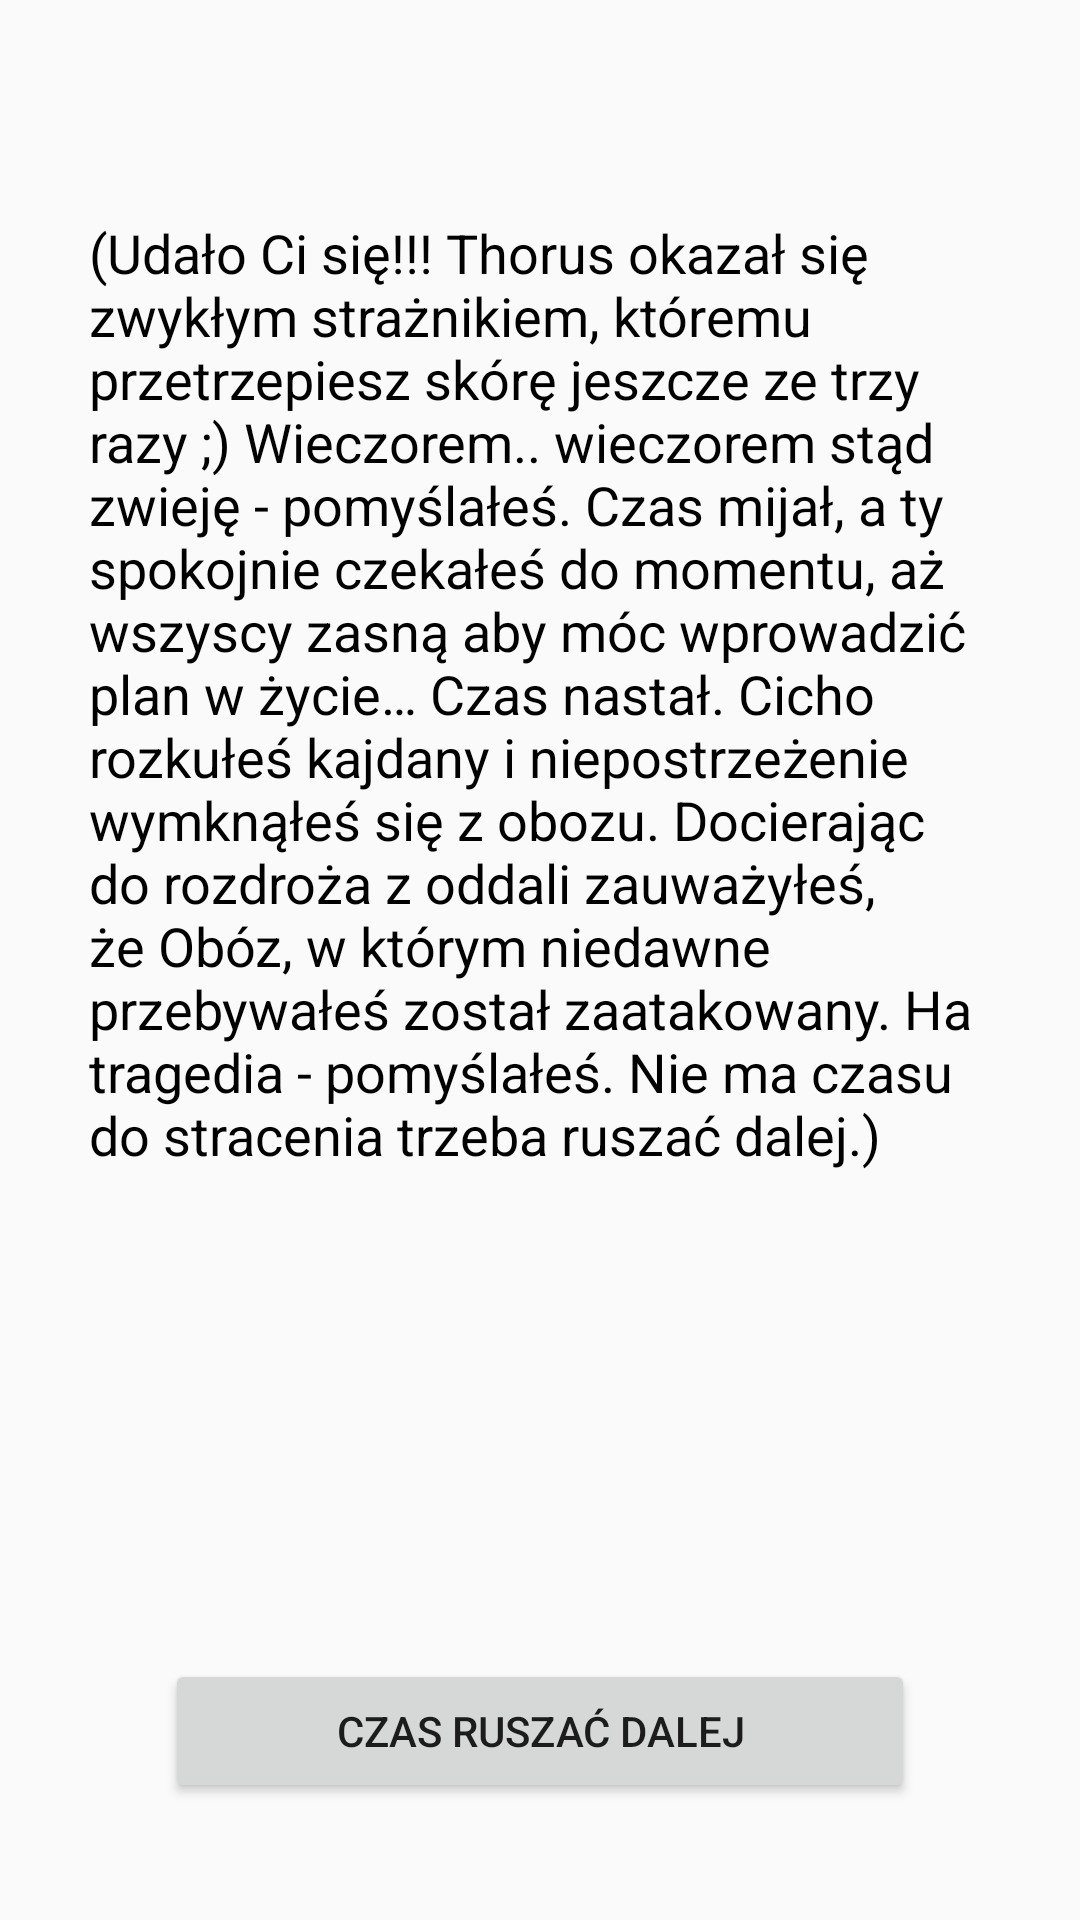

Produce the Android XML layout that renders to this screen, including the resource entries it uses.
<!-- AndroidManifest.xml: application theme AppTheme -->
<!-- res/layout/activity_bt112.xml -->
<?xml version="1.0" encoding="utf-8"?>
<android.support.constraint.ConstraintLayout xmlns:android="http://schemas.android.com/apk/res/android"
    xmlns:app="http://schemas.android.com/apk/res-auto"
    xmlns:tools="http://schemas.android.com/tools"
    android:layout_width="match_parent"
    android:layout_height="match_parent"
    tools:context=".Activity.BT112">

    <TextView
        android:id="@+id/Textor"
        android:layout_width="301dp"
        android:layout_height="336dp"
        android:layout_marginStart="8dp"
        android:layout_marginLeft="8dp"
        android:layout_marginTop="72dp"
        android:layout_marginEnd="8dp"
        android:layout_marginRight="8dp"
        android:layout_marginBottom="8dp"
        android:text="@string/sneak_peak"
        android:textColor="@android:color/black"
        android:textSize="18sp"
        app:layout_constrainedHeight="true"
        app:layout_constrainedWidth="true"
        app:layout_constraintBottom_toBottomOf="parent"
        app:layout_constraintEnd_toEndOf="parent"
        app:layout_constraintHorizontal_bias="0.507"
        app:layout_constraintStart_toStartOf="parent"
        app:layout_constraintTop_toTopOf="parent"
        app:layout_constraintVertical_bias="0.0" />

    <Button
        android:id="@+id/button3"
        android:layout_width="250dp"
        android:layout_height="wrap_content"
        android:layout_marginBottom="8dp"
        android:onClick="OptionOne"
        android:text="@string/czas_rusza_dalej"
        app:layout_constraintBottom_toBottomOf="parent"
        app:layout_constraintEnd_toEndOf="parent"
        app:layout_constraintStart_toStartOf="parent"
        app:layout_constraintTop_toBottomOf="@+id/Textor"
        app:layout_constraintVertical_bias="0.823" />


</android.support.constraint.ConstraintLayout>
<!-- resources referenced by this layout -->
<resources>
  <string name="czas_rusza_dalej">Czas ruszać dalej</string>
  <string name="sneak_peak">(Udało Ci się!!! Thorus okazał się zwykłym strażnikiem, któremu przetrzepiesz skórę jeszcze ze trzy razy ;) Wieczorem.. wieczorem stąd zwieję - pomyślałeś. Czas mijał, a ty spokojnie czekałeś do momentu, aż wszyscy zasną aby móc wprowadzić plan w życie… Czas nastał. Cicho rozkułeś kajdany i niepostrzeżenie wymknąłeś się z obozu. Docierając do rozdroża z oddali zauważyłeś, że Obóz, w którym niedawne przebywałeś został zaatakowany. Ha tragedia - pomyślałeś. Nie ma czasu do stracenia trzeba ruszać dalej.)</string>
  <style name="AppTheme" parent="Theme.AppCompat.Light.DarkActionBar">
           Customize your theme here.
          
          
          
      </style>
</resources>
